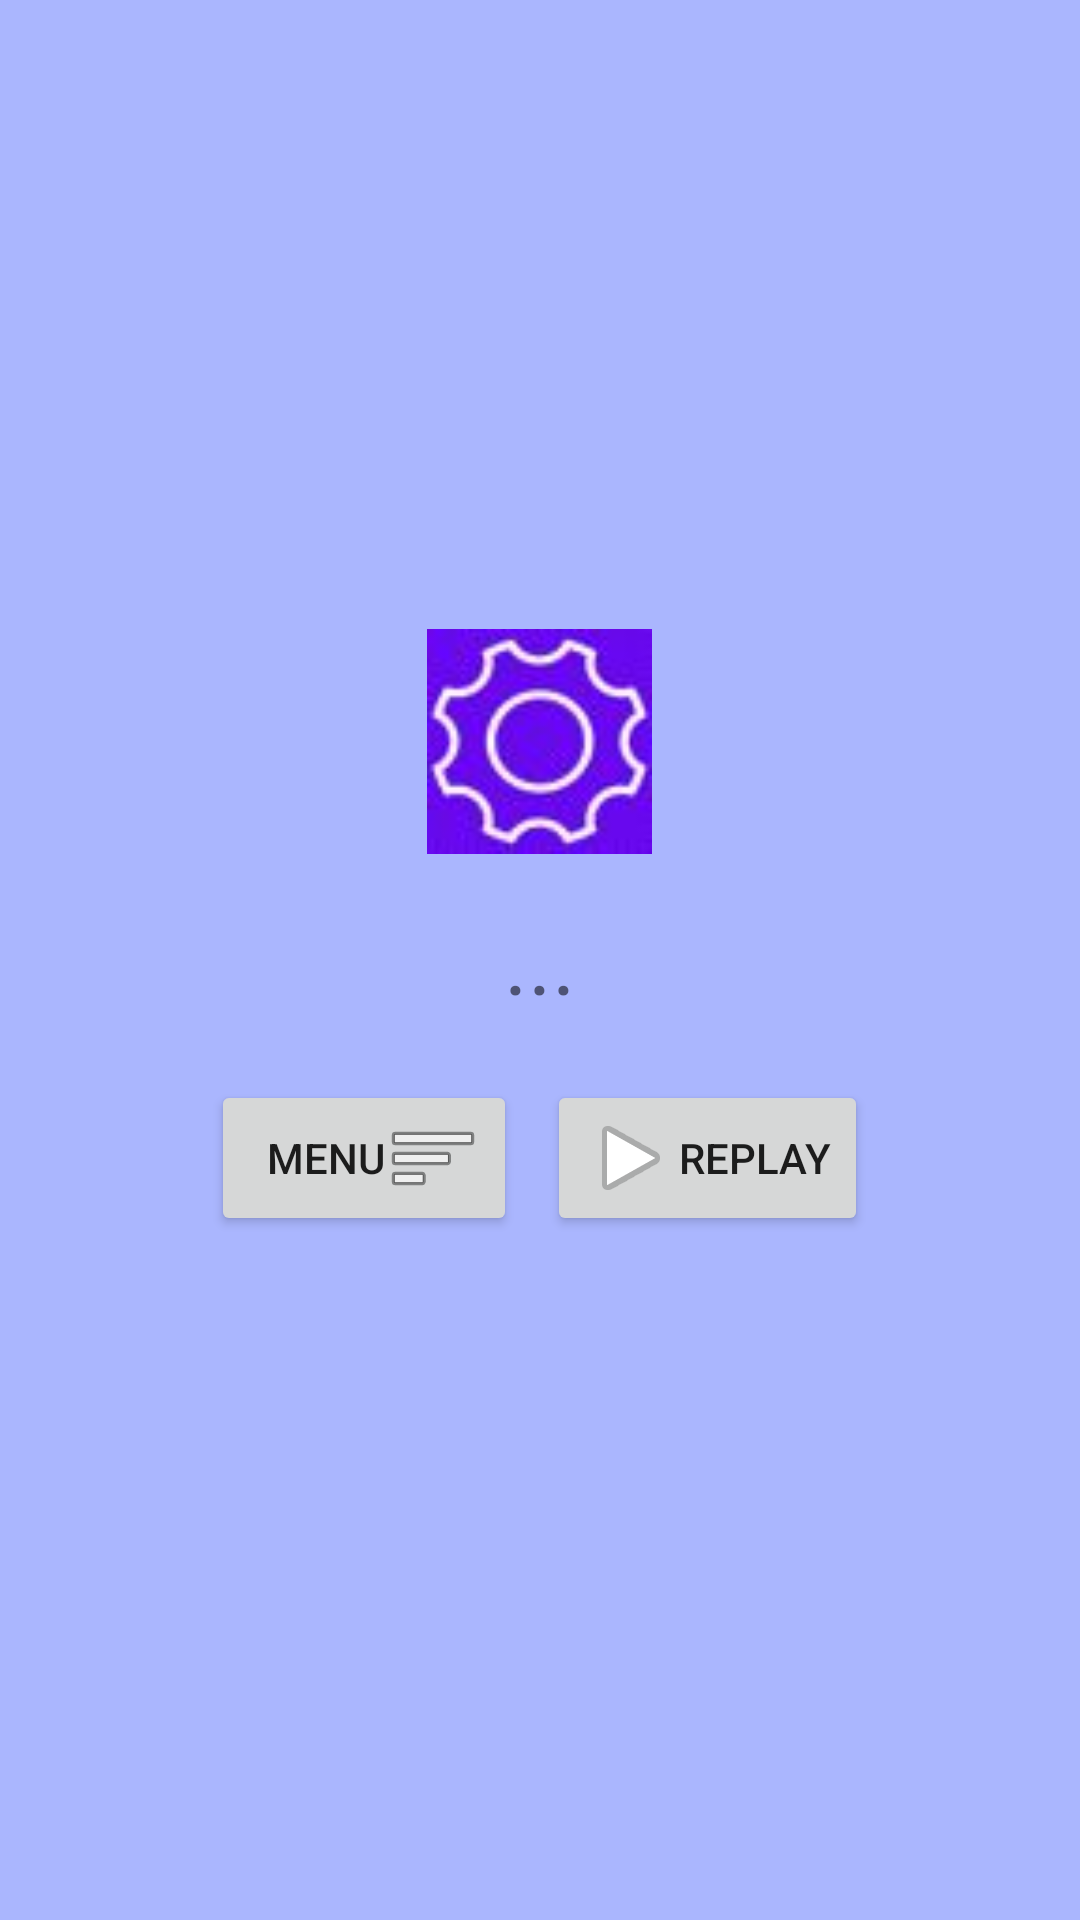

Layout XML and referenced resources for this Android screen:
<!-- AndroidManifest.xml: application theme Theme.IksOksAndroidApp -->
<!-- res/layout/popup_layout.xml -->
<?xml version="1.0" encoding="utf-8"?>
<RelativeLayout xmlns:android="http://schemas.android.com/apk/res/android"
    android:layout_width="match_parent"
    android:layout_height="match_parent"
    android:background="@color/myBlueLight">


    <ImageView
        android:layout_width="75dp"
        android:layout_height="75dp"
        android:layout_above="@id/txtResultLabel"
        android:layout_centerHorizontal="true"
        android:src="@drawable/settingsicon" />

    <TextView
        android:id="@+id/txtResultLabel"
        android:layout_width="match_parent"
        android:layout_height="wrap_content"
        android:layout_centerInParent="true"
        android:layout_marginStart="15dp"
        android:layout_marginTop="15dp"
        android:layout_marginEnd="15dp"
        android:layout_marginBottom="15dp"
        android:text="..."
        android:textAlignment="center"
        android:textSize="30sp" />

    <LinearLayout
        android:layout_below="@id/txtResultLabel"
        android:layout_centerHorizontal="true"
        android:orientation="horizontal"
        android:layout_width="wrap_content"
        android:layout_height="wrap_content"
        >

        <Button
            android:id="@+id/btnMenu"
            android:layout_width="wrap_content"
            android:layout_height="wrap_content"
            android:layout_margin="5dp"
            android:drawableRight="@android:drawable/ic_menu_sort_by_size"
            android:text="  Menu"

            />

        <Button
            android:id="@+id/btnReplay"
            android:layout_width="wrap_content"
            android:layout_height="wrap_content"
            android:layout_margin="5dp"
            android:drawableLeft="@android:drawable/ic_media_play"
            android:text="Replay"
            />


    </LinearLayout>
</RelativeLayout>
<!-- resources referenced by this layout -->
<resources>
  <color name="myBlueLight">#aab6fe</color>
  <!-- drawable settingsicon: jpg bitmap (drawable, 11135 bytes) -->
  <style name="Theme.IksOksAndroidApp" parent="Theme.MaterialComponents.DayNight.NoActionBar">
          
          <item name="colorPrimary">@color/purple_500</item>
          <item name="colorPrimaryVariant">@color/purple_700</item>
          <item name="colorOnPrimary">@color/white</item>
          
          <item name="colorSecondary">@color/teal_200</item>
          <item name="colorSecondaryVariant">@color/teal_700</item>
          <item name="colorOnSecondary">@color/black</item>
          
          <item name="android:statusBarColor" tools:targetApi="l">?attr/colorPrimaryVariant</item>
          
      </style>
  <color name="purple_500">#FF6200EE</color>
  <color name="purple_700">#FF3700B3</color>
  <color name="white">#FFFFFFFF</color>
  <color name="teal_200">#FF03DAC5</color>
  <color name="teal_700">#FF018786</color>
  <color name="black">#FF000000</color>
</resources>
